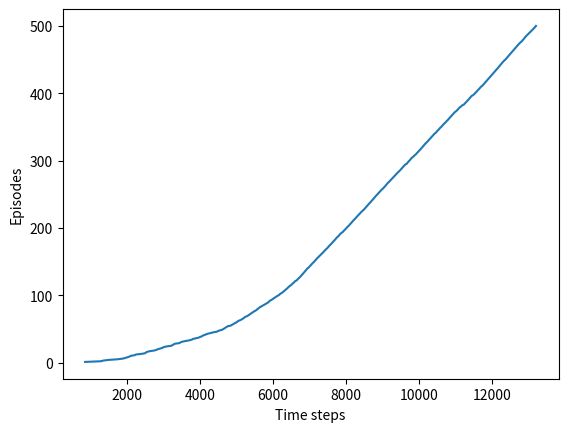

This figure's Python source: (Note: this script raises an exception after producing the figure.)
#######################################################################
# Copyright (C)                                                       #
# [redacted]
# [redacted]
# Permission given to modify the code as long as you keep this        #
# declaration at the top                                              #
#######################################################################

import numpy as np
import matplotlib

matplotlib.use('Agg')
import matplotlib.pyplot as plt

# world height
WORLD_HEIGHT = 7

# world width
WORLD_WIDTH = 10

# wind strength for each column
WIND = [0, 0, 0, 1, 1, 1, 2, 2, 1, 0]

# possible actions
ACTION_UP = 0
ACTION_DOWN = 1
ACTION_LEFT = 2
ACTION_RIGHT = 3

# probability for exploration
EPSILON = 0.1

# Sarsa step size
ALPHA = 0.5

# discount for max value
GAMMA = 1.0

# reward for each step
REWARD = -1.0

START = [3, 0]
GOAL = [3, 7]
ACTIONS = [ACTION_UP, ACTION_DOWN, ACTION_LEFT, ACTION_RIGHT]


def step(state, action):
    i, j = state
    if action == ACTION_UP:
        return [max(i - 1 - WIND[j], 0), j]
    elif action == ACTION_DOWN:
        return [max(min(i + 1 - WIND[j], WORLD_HEIGHT - 1), 0), j]
    elif action == ACTION_LEFT:
        return [max(i - WIND[j], 0), max(j - 1, 0)]
    elif action == ACTION_RIGHT:
        return [max(i - WIND[j], 0), min(j + 1, WORLD_WIDTH - 1)]
    else:
        assert False


# play for an episode
def episode(q_value):
    # track the total time steps in this episode
    time = 0

    # initialize state
    state = START

    # choose an action based on epsilon-greedy algorithm
    if np.random.binomial(1, EPSILON) == 1:
        action = np.random.choice(ACTIONS)
    else:
        values_ = q_value[state[0], state[1], :]
        action = np.random.choice([action_ for action_, value_ in enumerate(values_) if value_ == np.max(values_)])

    # keep going until get to the goal state
    while state != GOAL:
        next_state = step(state, action)
        if np.random.binomial(1, EPSILON) == 1:
            next_action = np.random.choice(ACTIONS)
        else:
            values_ = q_value[next_state[0], next_state[1], :]
            next_action = np.random.choice(
                [action_ for action_, value_ in enumerate(values_) if value_ == np.max(values_)])

        # Q-Learning update
        q_value[state[0], state[1], action] += ALPHA * (
                REWARD + GAMMA * np.max(q_value[next_state[0], next_state[1], :]) - q_value[state[0], state[1], action])

        # # Sarsa update
        # q_value[state[0], state[1], action] += ALPHA * (
        #         REWARD + q_value[next_state[0], next_state[1], next_action] - q_value[state[0], state[1], action])

        state = next_state
        action = next_action
        time += 1
    return time


def figure_6_3():
    q_value = np.zeros((WORLD_HEIGHT, WORLD_WIDTH, 4))
    episode_limit = 500

    steps = []
    ep = 0
    while ep < episode_limit:
        steps.append(episode(q_value))
        ep += 1

    steps = np.add.accumulate(steps)

    plt.plot(steps, np.arange(1, len(steps) + 1))
    plt.xlabel('Time steps')
    plt.ylabel('Episodes')

    plt.savefig('images/figure_6_3.png')
    plt.close()

    # display the optimal policy
    optimal_policy = []
    for i in range(0, WORLD_HEIGHT):
        optimal_policy.append([])
        for j in range(0, WORLD_WIDTH):
            if [i, j] == GOAL:
                optimal_policy[-1].append('G')
                continue
            bestAction = np.argmax(q_value[i, j, :])
            if bestAction == ACTION_UP:
                optimal_policy[-1].append('U')
            elif bestAction == ACTION_DOWN:
                optimal_policy[-1].append('D')
            elif bestAction == ACTION_LEFT:
                optimal_policy[-1].append('L')
            elif bestAction == ACTION_RIGHT:
                optimal_policy[-1].append('R')
    print('Optimal policy is:')
    for row in optimal_policy:
        print(row)
    print('Wind strength for each column:\n{}'.format([str(w) for w in WIND]))


if __name__ == '__main__':
    figure_6_3()
